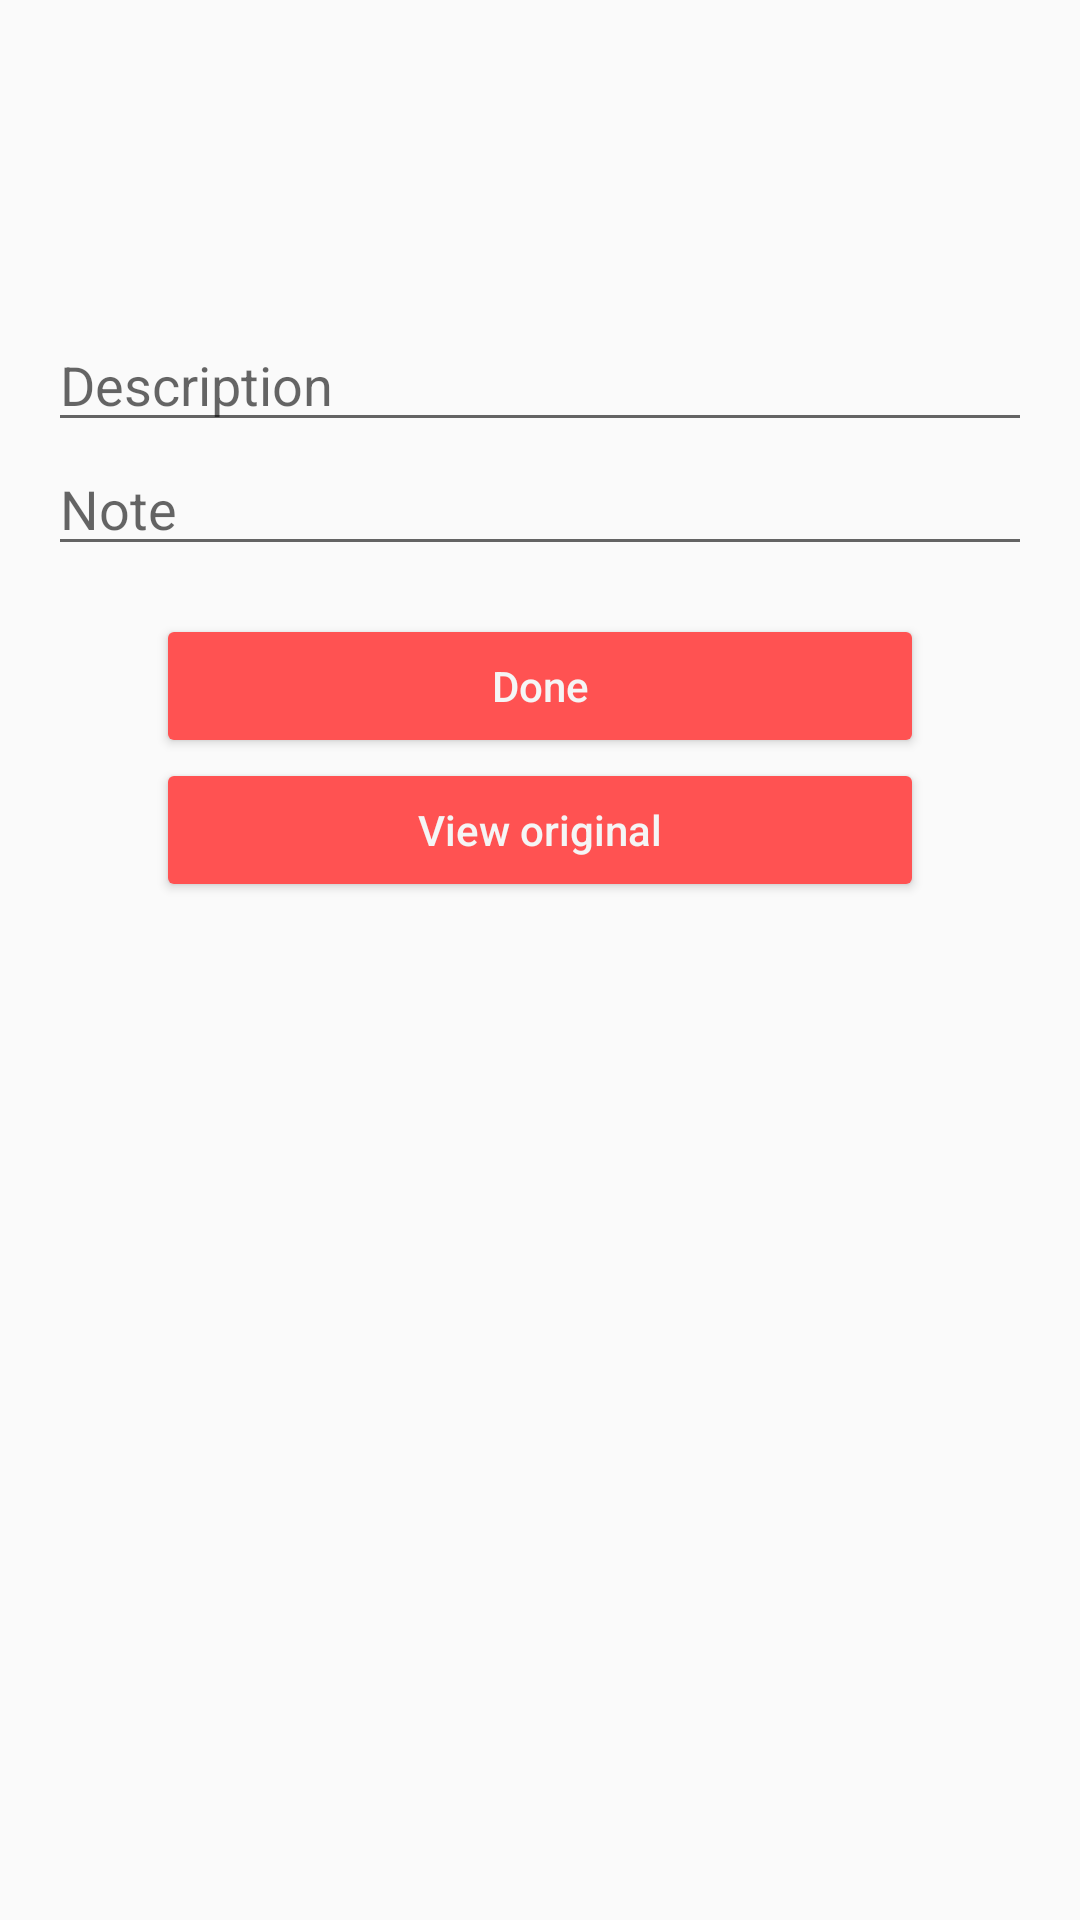

Here is an Android app screen rendered from its layout file. Give the layout XML and the strings, colors and styles it references.
<!-- AndroidManifest.xml: application theme AppTheme -->
<!-- res/layout/detail_activity.xml -->
<?xml version="1.0" encoding="utf-8"?>
<LinearLayout xmlns:android="http://schemas.android.com/apk/res/android"
    android:layout_width="match_parent"
    android:layout_height="match_parent"
    android:orientation="vertical">

    <LinearLayout
        android:layout_width="match_parent"
        android:layout_height="wrap_content"
        android:layout_margin="16dp"
        android:orientation="vertical">


        <LinearLayout
            android:layout_width="match_parent"
            android:layout_height="wrap_content"
            android:orientation="horizontal">

            <ImageView
                android:id="@+id/avatar"
                android:layout_width="90dp"
                android:layout_height="90dp"
                android:layout_marginRight="16dp" />

            <LinearLayout
                android:layout_width="wrap_content"
                android:layout_height="wrap_content"
                android:orientation="vertical">

                <TextView
                    android:id="@+id/owner_name"
                    style="@style/TextAppearance.AppCompat.Headline"
                    android:layout_width="wrap_content"
                    android:layout_height="wrap_content" />


            </LinearLayout>
        </LinearLayout>

        <EditText
            android:id="@+id/description"
            android:layout_width="match_parent"
            android:layout_height="wrap_content"
            android:hint="@string/description" />

        <EditText
            android:id="@+id/note"
            android:layout_width="match_parent"
            android:layout_height="wrap_content"
            android:hint="@string/note" />

    </LinearLayout>

    <Button
        android:id="@+id/done"
        android:layout_width="256dp"
        android:layout_height="wrap_content"
        android:layout_gravity="center_horizontal"
        android:text="@string/done"

        android:theme="@style/PrimaryButton" />

    <Button
        android:id="@+id/to_original"
        android:layout_width="256dp"
        android:layout_height="wrap_content"
        android:layout_gravity="center_horizontal"
        android:text="@string/view_original"

        android:theme="@style/PrimaryButton" />

</LinearLayout>
<!-- resources referenced by this layout -->
<resources>
  <string name="description">Description</string>
  <string name="done">Done</string>
  <string name="note">Note</string>
  <string name="view_original">View original</string>
  <style name="PrimaryButton" parent="Widget.AppCompat.Button">
          <item name="android:textColor">@color/lightPrimaryColor</item>
          <item name="colorButtonNormal">@color/colorAccent</item>
          <item name="android:colorButtonNormal" tools:targetApi="lollipop">@color/colorAccent</item>
          <item name="android:textAllCaps" tools:targetApi="lollipop">false</item>
          <item name="android:layout_width">256dp</item>
      </style>
  <style name="AppTheme" parent="Theme.AppCompat.Light.DarkActionBar">
          
          <item name="colorPrimary">@color/colorPrimary</item>
          <item name="colorPrimaryDark">@color/colorPrimaryDark</item>
          <item name="colorAccent">@color/colorAccent</item>
      </style>
  <color name="lightPrimaryColor">#F5F5F5</color>
  <color name="colorAccent">#FF5252</color>
  <color name="colorPrimary">#009688</color>
  <color name="colorPrimaryDark">#00796B</color>
</resources>
